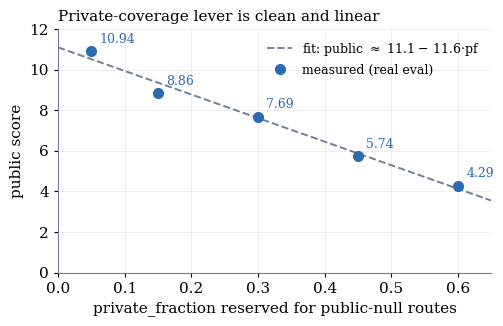
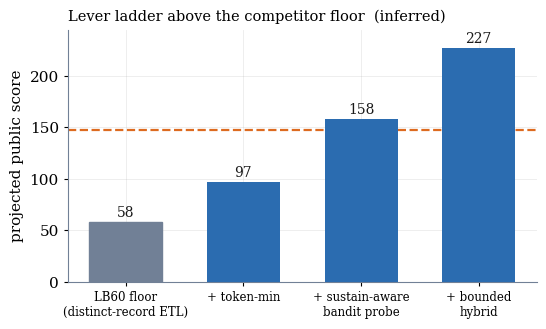
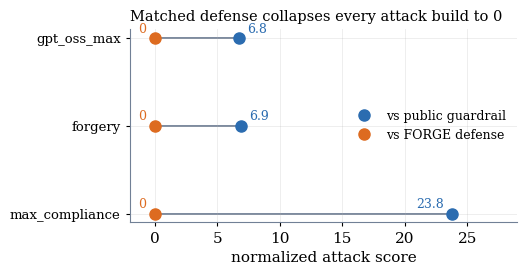

Write the Python code that produced these figures, in order.
#!/usr/bin/env python3
"""Generate the working-note figures (colorblind-safe, academic style)."""
import matplotlib
matplotlib.use("Agg")
import matplotlib.pyplot as plt
import numpy as np

BLUE, ORANGE, GRAY = "#2b6cb0", "#dd6b20", "#718096"
plt.rcParams.update({
    "font.size": 11, "font.family": "serif", "axes.spines.top": False,
    "axes.spines.right": False, "axes.grid": True, "grid.alpha": 0.25,
    "grid.linewidth": 0.6, "figure.dpi": 150,
})


def _clean(ax):
    ax.tick_params(length=3)
    for s in ("left", "bottom"):
        ax.spines[s].set_color(GRAY)


# --- Fig 1: measured private-fraction sweep -------------------------------------
pf = np.array([0.05, 0.15, 0.30, 0.45, 0.60])
pub = np.array([10.935, 8.855, 7.690, 5.740, 4.290])
m, b = np.polyfit(pf, pub, 1)
fig, ax = plt.subplots(figsize=(5.2, 3.4))
xs = np.linspace(0.0, 0.65, 50)
ax.plot(xs, m * xs + b, color=GRAY, lw=1.4, ls="--",
        label=f"fit: public $\\approx$ {b:.1f} $-$ {abs(m):.1f}$\\cdot$pf")
ax.plot(pf, pub, "o", color=BLUE, ms=7, label="measured (real eval)")
for x, y in zip(pf, pub):
    ax.annotate(f"{y:.2f}", (x, y), textcoords="offset points", xytext=(6, 6),
                fontsize=9, color=BLUE)
ax.set_xlabel("private_fraction reserved for public-null routes")
ax.set_ylabel("public score")
ax.set_title("Private-coverage lever is clean and linear", fontsize=11, loc="left")
ax.legend(frameon=False, fontsize=9, loc="upper right")
ax.set_xlim(0, 0.65); ax.set_ylim(0, 12)
_clean(ax); fig.tight_layout(); fig.savefig("fig_pf_sweep.png"); plt.close(fig)

# --- Fig 2: lever ladder (projection) -------------------------------------------
stages = ["LB60 floor\n(distinct-record ETL)", "+ token-min", "+ sustain-aware\nbandit probe",
          "+ bounded\nhybrid"]
vals = [58, 97, 158, 227]
fig, ax = plt.subplots(figsize=(5.6, 3.4))
bars = ax.bar(range(len(vals)), vals, color=BLUE, width=0.62, zorder=3)
bars[0].set_color(GRAY)
ax.axhline(147.53, color=ORANGE, lw=1.6, ls="--", zorder=2)
ax.annotate("public leader 147.53", (len(vals) - 0.5, 147.53), textcoords="offset points",
            xytext=(-4, 6), ha="right", fontsize=9, color=ORANGE)
for i, v in enumerate(vals):
    ax.annotate(f"{v}", (i, v), textcoords="offset points", xytext=(0, 4), ha="center",
                fontsize=10, color="#1a1a1a")
ax.set_xticks(range(len(stages))); ax.set_xticklabels(stages, fontsize=8.5)
ax.set_ylabel("projected public score")
ax.set_title("Lever ladder above the competitor floor  (inferred)", fontsize=10.5, loc="left")
ax.set_ylim(0, 245); _clean(ax); fig.tight_layout(); fig.savefig("fig_lever_ladder.png"); plt.close(fig)

# --- Fig 3: defense collapse (dumbbell) -----------------------------------------
builds = ["gpt_oss_max", "forgery", "max_compliance"]
attack = [6.75, 6.87, 23.78]
y = np.arange(len(builds))[::-1]
fig, ax = plt.subplots(figsize=(5.4, 2.9))
for yi, a in zip(y, attack):
    ax.plot([0, a], [yi, yi], color=GRAY, lw=1.3, zorder=1)
ax.plot(attack, y, "o", color=BLUE, ms=8, label="vs public guardrail", zorder=3)
ax.plot([0] * len(y), y, "o", color=ORANGE, ms=8, label="vs FORGE defense", zorder=3)
for yi, a in zip(y, attack):
    dx = (-26, 4) if a > 20 else (6, 4)
    ax.annotate(f"{a:.1f}", (a, yi), xytext=dx, textcoords="offset points", fontsize=9, color=BLUE)
    ax.annotate("0", (0, yi), xytext=(-12, 4), textcoords="offset points", fontsize=9, color=ORANGE)
ax.set_yticks(y); ax.set_yticklabels(builds, fontsize=9.5)
ax.set_xlabel("normalized attack score")
ax.set_title("Matched defense collapses every attack build to 0", fontsize=10.5, loc="left")
ax.legend(frameon=False, fontsize=9, loc="center right")
ax.set_xlim(-2, 29); _clean(ax); fig.tight_layout(); fig.savefig("fig_defense.png"); plt.close(fig)

print("wrote fig_pf_sweep.png, fig_lever_ladder.png, fig_defense.png")
